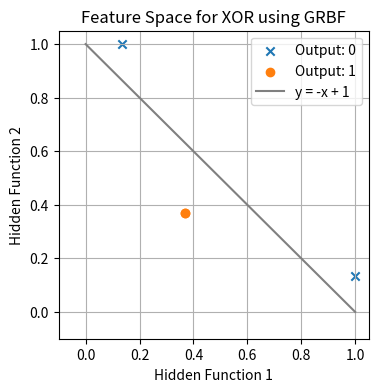

This chart was generated by the following Python code:
import numpy as np
import matplotlib.pyplot as plt

class GRBF_XOR:
    def __init__(self):
        self.inputs = np.array([[0,0],[0,1],[1,0],[1,1]])
        self.outputs = np.array([0,1,1,0])
        self.w1 = np.array([1,1])
        self.w2 = np.array([0,0])

    def gaussian(self, x, w):
        return np.exp(-np.linalg.norm(x - w) ** 2)

    def evaluate(self):
        print("Input\tFirst Function\tSecond Function")
        for i in self.inputs:
            v1, v2 = self.gaussian(i, self.w1), self.gaussian(i, self.w2)
            print(f"{i} \t{v1:.4f} \t\t{v2:.4f}")

    def plot_features(self):
        f1, f2 = [], []
        inputs = np.array([[0,0],[1,1],[0,1],[1,0]])
        for i in inputs:
            f1.append(self.gaussian(i, self.w1))
            f2.append(self.gaussian(i, self.w2))

        fig, ax = plt.subplots(figsize=(4, 4))
        ax.scatter(f1[:2], f2[:2], marker="x", label="Output: 0")
        ax.scatter(f1[2:], f2[2:], marker="o", label="Output: 1")
        ax.plot(np.linspace(0,1,10), -np.linspace(0,1,10)+1, label="y = -x + 1", color="gray")
        ax.set_xlabel("Hidden Function 1")
        ax.set_ylabel("Hidden Function 2")
        ax.set_xlim(left=-0.1)
        ax.set_ylim(bottom=-0.1)
        ax.legend()
        plt.title("Feature Space for XOR using GRBF")
        plt.grid(True)
        plt.show()


if __name__ == "__main__":
    # Create GRBF_XOR object
    model = GRBF_XOR()
    model.evaluate()
    model.plot_features()
